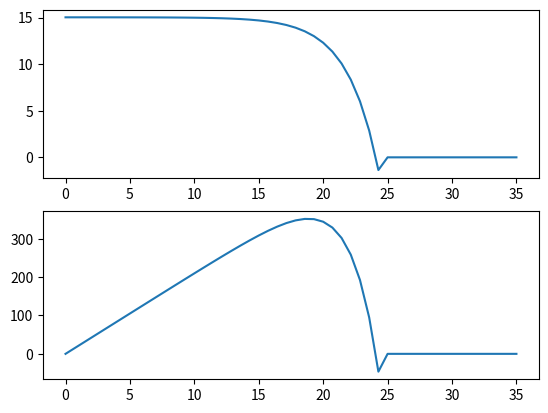

This figure's Python source:
import numpy as np
import matplotlib.pyplot as plt


# PV model

T = 28 + 273
Tr1 = 40  # Reference temperature in degree fahrenheit
Tr = ((Tr1 - 32) * (5 / 9)) + 273  # Reference temperature in kelvin
S = 100  # Solar radiation in mW / sq.cm
ki = 0.00023  # in A / K
Iscr = 3.75  # SC Current at ref.temp. in A
Irr = 0.000021  # in A
k = 1.38065e-23  # Boltzmann constant
q = 1.6022e-19  # charge of an electron
A = 2.15
Eg0 = 1.166
alpha = 0.473
beta = 636
Eg = Eg0 - (alpha * T * T) / (T + beta) * q  # band gap energy of semiconductor used

# number of cells in joules
Np = 4
Ns = 60
sim_len = 35

V0 = np.linspace(0, sim_len)
I0 = np.zeros(len(V0))
P0 = np.zeros(len(V0))


def pv(vx):
    Iph = (Iscr + ki * (T - Tr)) * (S / 100)
    Irs = Irr * ((T / Tr) ** 3) * np.exp(q * Eg / (k * A) * ((1 / Tr) - (1 / T)))
    I = Np * Iph - Np * Irs * (np.exp(q / (k * T * A) * vx / Ns) - 1)
    P = vx * I
    return I, P


for x in range(sim_len):
    I0[x], P0[x] = pv(x)

plt.subplot(211)
plt.plot(V0,I0)
plt.subplot(212)
plt.plot(V0,P0)
plt.show()
